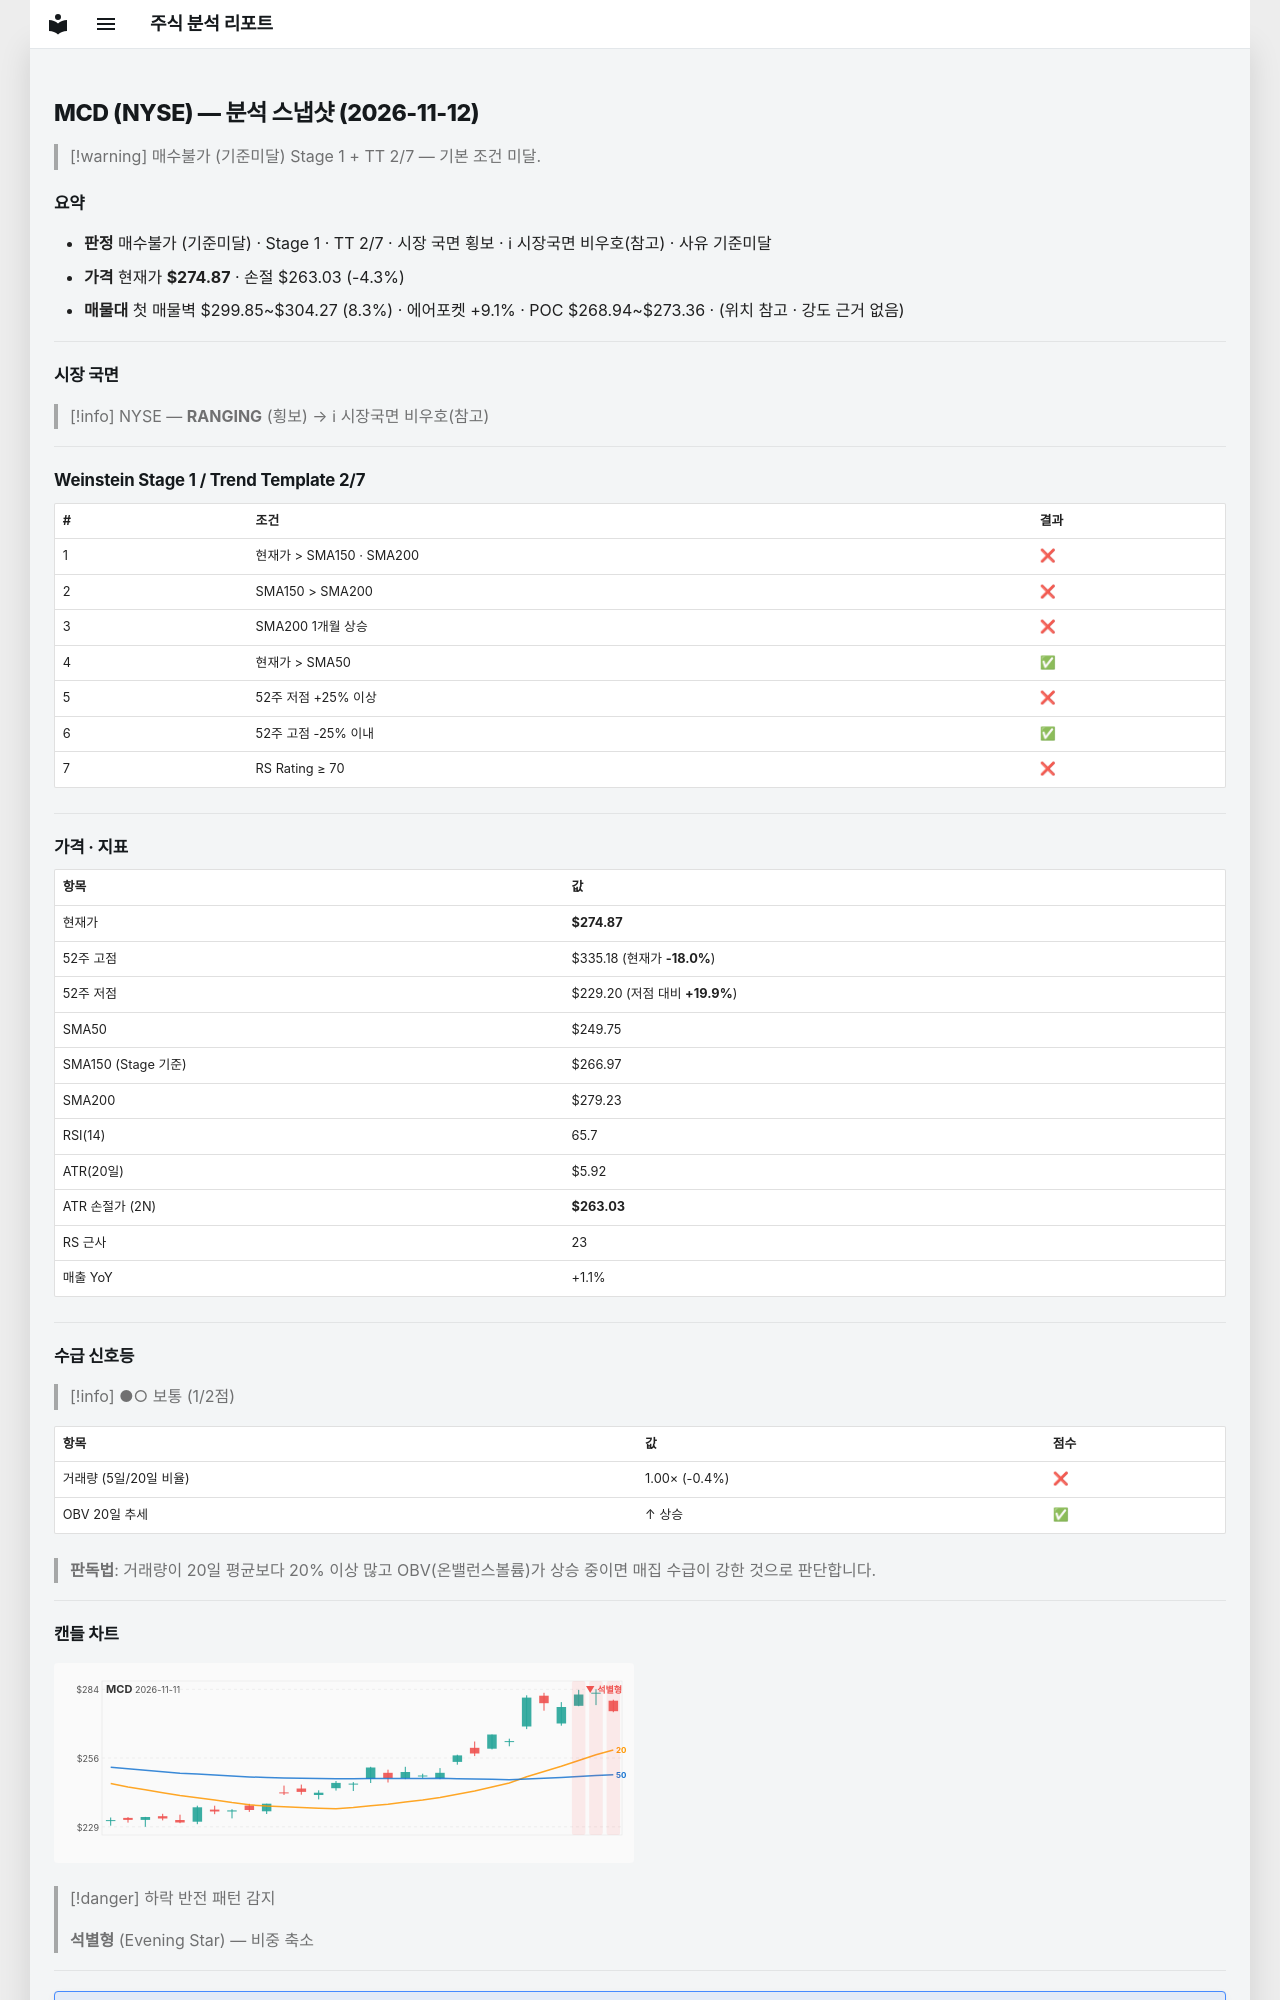

repository: soloandco/stock-reports · page: snapshots/MCD-2026-11-12/index.html · generator: mkdocs

---
type: analysis-snapshot
title: MCD 분석 스냅샷
ticker: MCD
market: NYSE
created: 2026-11-12
updated: 2026-11-12
bar-date: 2026-11-11
verdict: 매수불가
verdict-reason: 기준미달
real-rr: 1.05
sma50-gap-pct: 10.1
weekly-position: 저항대아래
weekly-overhead-price: 287.25
weekly-overhead-pct: 4.5
stage: 1
trend-template-score: 2
tt-max: 7
ma-set: sma-50-150-200
price: 274.8699951171875
stop-price: 263.0278344659625
market-regime: RANGING
supply-demand-score: 1/2
supply-demand-label: 보통
status: tracking
tags:
  - stock-agent
  - watchlist
  - MCD
  - analysis
related:
  - "[[analysis-template]]"
---

# MCD (NYSE) — 분석 스냅샷 (2026-11-12)

> [!warning] 매수불가 (기준미달)
> Stage 1 + TT 2/7 — 기본 조건 미달.

## 요약

- **판정** 매수불가 (기준미달) · Stage 1 · TT 2/7 · 시장 국면 횡보 · ℹ 시장국면 비우호(참고) · 사유 기준미달
- **가격** 현재가 **$274.87** · 손절 $263.03 (-4.3%)
- **매물대** 첫 매물벽 $299.85~$304.27 (8.3%) · 에어포켓 +9.1% · POC $268.94~$273.36 · (위치 참고 · 강도 근거 없음)

---

## 시장 국면

> [!info] NYSE — **RANGING** (횡보) → ℹ 시장국면 비우호(참고)

---

## Weinstein Stage 1 / Trend Template 2/7

| # | 조건 | 결과 |
|---|------|------|
| 1 | 현재가 > SMA150 · SMA200 | ❌ |
| 2 | SMA150 > SMA200 | ❌ |
| 3 | SMA200 1개월 상승 | ❌ |
| 4 | 현재가 > SMA50 | ✅ |
| 5 | 52주 저점 +25% 이상 | ❌ |
| 6 | 52주 고점 -25% 이내 | ✅ |
| 7 | RS Rating ≥ 70 | ❌ |

---

## 가격 · 지표

| 항목 | 값 |
|------|---|
| 현재가 | **$274.87** |
| 52주 고점 | $335.18 (현재가 **-18.0%**) |
| 52주 저점 | $229.20 (저점 대비 **+19.9%**) |
| SMA50 | $249.75 |
| SMA150 (Stage 기준) | $266.97 |
| SMA200 | $279.23 |
| RSI(14) | 65.7 |
| ATR(20일) | $5.92 |
| ATR 손절가 (2N) | **$263.03** |
| RS 근사 | 23 |
| 매출 YoY | +1.1% |

---
## 수급 신호등

> [!info] ●○ 보통 (1/2점)

| 항목 | 값 | 점수 |
|------|------|------|
| 거래량 (5일/20일 비율) | 1.00× (-0.4%) | ❌ |
| OBV 20일 추세 | ↑ 상승 | ✅ |

> **판독법**: 거래량이 20일 평균보다 20% 이상 많고 OBV(온밸런스볼륨)가 상승 중이면 매집 수급이 강한 것으로 판단합니다.

---
